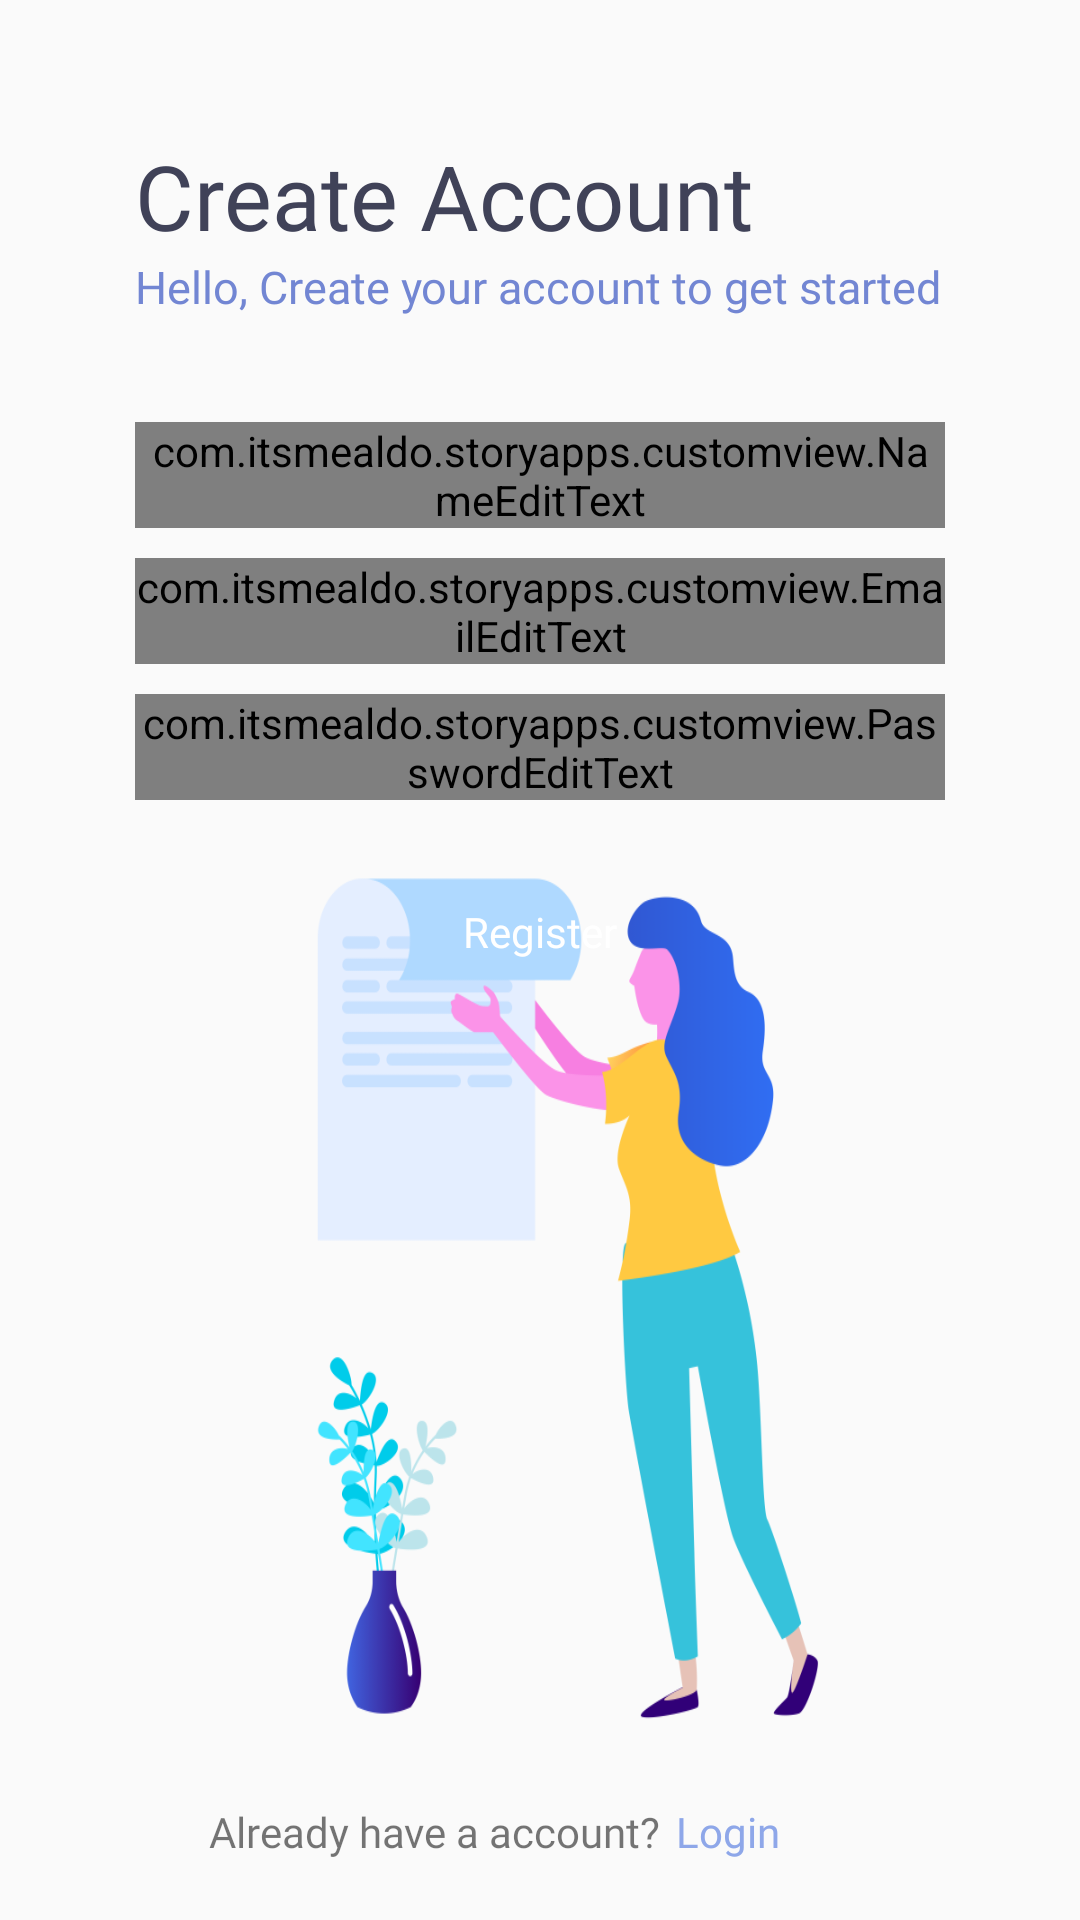

Android layout source for this screen:
<!-- AndroidManifest.xml: application theme Theme.StoryApps -->
<!-- res/layout/activity_register.xml -->
<?xml version="1.0" encoding="utf-8"?>
<androidx.constraintlayout.widget.ConstraintLayout
    xmlns:android="http://schemas.android.com/apk/res/android"
    xmlns:app="http://schemas.android.com/apk/res-auto"
    xmlns:tools="http://schemas.android.com/tools"
    android:layout_width="match_parent"
    android:layout_height="match_parent">

    <TextView
        android:id="@+id/tvRegWelcome"
        android:layout_width="match_parent"
        android:layout_height="wrap_content"
        android:text="@string/create_account"
        android:layout_marginStart="45dp"
        android:layout_marginEnd="45dp"
        android:layout_marginTop="45dp"
        style="@style/TextLogin"
        android:textSize="30sp"
        android:fontFamily="@font/nunitobold"
        app:layout_constraintTop_toTopOf="parent"/>

    <TextView
        android:id="@+id/tvWelcomeDesc"
        android:layout_width="match_parent"
        android:layout_height="wrap_content"
        android:text="@string/desc_register"
        android:layout_marginStart="45dp"
        android:layout_marginEnd="45dp"
        android:textSize="15sp"
        android:textColor="@color/blue"
        android:fontFamily="@font/nunitomed"
        app:layout_constraintTop_toBottomOf="@id/tvRegWelcome"/>

    <com.itsmealdo.storyapps.customview.NameEditText
        android:id="@+id/etName"
        android:layout_width="match_parent"
        android:layout_height="wrap_content"
        android:layout_marginStart="45dp"
        android:layout_marginEnd="45dp"
        android:inputType="text"
        android:fontFamily="@font/nunitosembold"
        app:layout_constraintTop_toBottomOf="@id/tvWelcomeDesc"
        android:layout_marginTop="35dp"/>

    <com.itsmealdo.storyapps.customview.EmailEditText
        android:id="@+id/etEmail"
        android:layout_width="match_parent"
        android:layout_height="wrap_content"
        android:layout_marginTop="10dp"
        android:inputType="textEmailAddress"
        android:layout_marginStart="45dp"
        android:layout_marginEnd="45dp"
        android:fontFamily="@font/nunitosembold"
        app:layout_constraintTop_toBottomOf="@id/etName"/>

    <com.itsmealdo.storyapps.customview.PasswordEditText
        android:id="@+id/etPassword"
        android:layout_width="match_parent"
        android:layout_height="wrap_content"
        android:layout_marginTop="10dp"
        android:layout_marginStart="45dp"
        android:layout_marginEnd="45dp"
        android:inputType="textPassword"
        android:fontFamily="@font/nunitosembold"
        app:layout_constraintTop_toBottomOf="@id/etEmail"/>

    <Button
        android:id="@+id/btnRegister"
        android:layout_width="0dp"
        android:layout_height="wrap_content"
        android:layout_marginStart="45dp"
        android:layout_marginEnd="45dp"
        android:text="@string/register"
        android:textAllCaps="false"
        android:textColor="@color/white"
        android:fontFamily="@font/nunitobold"
        android:background="@drawable/btnlogin"
        android:layout_marginTop="20dp"
        app:layout_constraintTop_toBottomOf="@id/etPassword"
        app:layout_constraintLeft_toLeftOf="parent"
        app:layout_constraintRight_toRightOf="parent"
        />

    <ImageView
        android:id="@+id/ivImageRegister"
        android:layout_width="300dp"
        android:layout_height="400dp"
        android:background="@drawable/imgwoman"
        app:layout_constraintBottom_toBottomOf="parent"
        app:layout_constraintRight_toRightOf="parent"
        app:layout_constraintLeft_toLeftOf="parent"
        android:contentDescription="@string/imageregister" />

    <TextView
        android:id="@+id/tvRegisterDesc"
        android:layout_width="wrap_content"
        android:layout_height="wrap_content"
        android:text="@string/loginask"
        android:fontFamily="@font/nunitosembold"
        android:layout_marginEnd="70dp"
        android:layout_marginBottom="20dp"
        app:layout_constraintBottom_toBottomOf="parent"
        app:layout_constraintRight_toRightOf="parent"
        app:layout_constraintLeft_toLeftOf="parent"/>

    <TextView
        android:id="@+id/tvLogin"
        android:layout_width="wrap_content"
        android:layout_height="wrap_content"
        android:text="@string/login"
        android:fontFamily="@font/nunitoexbold"
        android:textColor="@color/blue_50"
        android:layout_marginStart="5dp"
        app:layout_constraintBottom_toBottomOf="@+id/tvRegisterDesc"
        app:layout_constraintStart_toEndOf="@+id/tvRegisterDesc"
        app:layout_constraintTop_toTopOf="@+id/tvRegisterDesc" />

    <ProgressBar
        android:id="@+id/progressBar"
        android:layout_width="wrap_content"
        android:layout_height="wrap_content"
        android:visibility="gone"
        android:focusable="true"
        android:elevation="25dp"
        app:layout_constraintBottom_toBottomOf="parent"
        app:layout_constraintEnd_toEndOf="parent"
        app:layout_constraintStart_toStartOf="parent"
        app:layout_constraintTop_toTopOf="parent" />

</androidx.constraintlayout.widget.ConstraintLayout>
<!-- resources referenced by this layout -->
<resources>
  <color name="blue">#7286D3</color>
  <color name="blue_50">#8EA7E9</color>
  <color name="white">#FFFFFFFF</color>
  <!-- drawable imgwoman: png bitmap (drawable, 57178 bytes) -->
  <string name="create_account">Create Account</string>
  <string name="desc_register">Hello, Create your account to get started</string>
  <string name="imageregister">ImageRegister</string>
  <string name="login">Login</string>
  <string name="loginask">Already have a account?</string>
  <string name="register">Register</string>
  <style name="TextLogin">
          <item name="android:textColor">@color/black_50</item>
      </style>
  <style name="Theme.StoryApps" parent="Theme.AppCompat.DayNight.DarkActionBar">
          
          <item name="colorPrimary">@color/blue</item>
          <item name="colorPrimaryVariant">@color/purple_700</item>
          <item name="colorOnPrimary">@color/white</item>
          
          <item name="colorSecondary">@color/teal_200</item>
          <item name="colorSecondaryVariant">@color/teal_700</item>
          <item name="colorOnSecondary">@color/black</item>
          
          <item name="android:statusBarColor">@color/blue</item>
          
      </style>
  <color name="black_50">#404258</color>
  <color name="purple_700">#FF3700B3</color>
  <color name="teal_200">#FF03DAC5</color>
  <color name="teal_700">#FF018786</color>
  <color name="black">#FF000000</color>
</resources>
